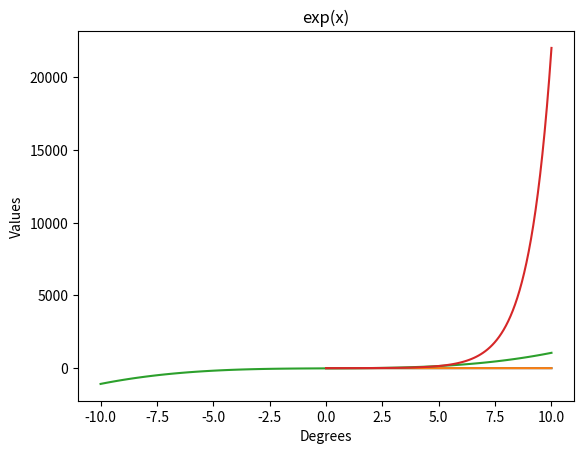

Python code for this plot:
"""
Practical 13

WAP that makes use of a function to display sine, cosine,
ploynomial and exponential curves.

[redacted]
"""

import math
import numpy as np
import matplotlib.pyplot as plt


def sine(list):
    plt.plot(list, [math.sin(x) for x in list])
    plt.xlabel("Degrees")
    plt.ylabel("Values")
    plt.title("sin(x)")
    plt.grid()
    plt.show()


def cosine(list):
    plt.plot(list, [math.cos(x) for x in list])
    plt.xlabel("Degrees")
    plt.ylabel("Values")
    plt.title("cos(x)")
    plt.grid()
    plt.show()


def ploy(list):
    plt.plot(list, [(x**3 + 7 * x - 14) for x in list])
    plt.xlabel("Degrees")
    plt.ylabel("Values")
    plt.title("x^3 + 7*x - 14")
    plt.grid()
    plt.show()


def exp(list):
    plt.plot(list, [math.exp(x) for x in list])
    plt.xlabel("Degrees")
    plt.ylabel("Values")
    plt.title("exp(x)")
    plt.grid()
    plt.show()


def plot():
    sine(np.linspace(0, 10, 100))
    cosine(np.linspace(0, 10, 100))
    ploy(np.linspace(-10, 10, 100))
    exp(np.linspace(0, 10, 100))


if __name__ == "__main__":
    plot()
